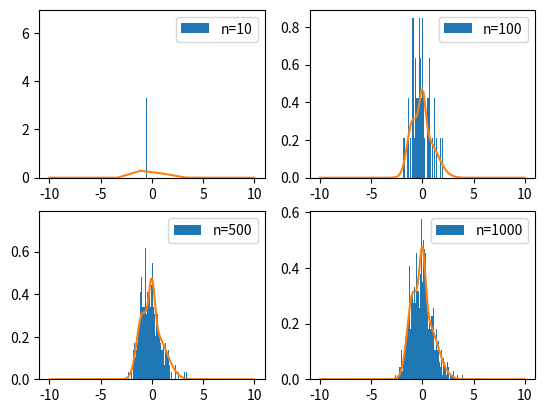

The matplotlib source for this figure:
import numpy as np
import matplotlib.pyplot as plt


def normal(x: np.ndarray, sigma: np.float64, mu: np.float64) -> np.ndarray:
    # Part 1.1
    a = 1/np.sqrt(2*np.pi*sigma**2)
    b = -np.power((x-mu),2)/(2*sigma**2)
    return a*np.exp(b)
    # print(normal(0, 1, 0))
    # normal(3, 1, 5)
    # normal(np.array([-1,0,1]), 1, 0)

def plot_normal(sigma: np.float64, mu:np.float64, x_start: np.float64, x_end: np.float64):
    # Part 1.2
    x_range = np.linspace(x_start,x_end,500)
    plt.plot(x_range, normal(x_range, sigma, mu), label = f'mu = {mu}:sigma = {sigma}')


def _plot_three_normals():
    plot_normal(0.5, 0, -2, 2)
    plot_normal(0.25, 1, -2, 2)
    plot_normal(1, 1.5, -2, 2)
    plt.legend(loc = 'upper left')
    plt.show()

def normal_mixture(x: np.ndarray, sigmas: list, mus: list, weights: list):
    mus = np.array(mus)
    sigmas = np.array(sigmas)
    arr = []
    for num in x:
        a = weights/np.sqrt(2*np.pi*np.power(sigmas,2))
        b = -(np.power(num-mus,2))/(2*np.power(sigmas,2))
        new = np.dot(a, np.exp(b))
        arr = np.append(arr, new)
    return np.array(arr)
#normal_mixture(np.linspace(-5, 5, 5), [0.5, 0.25, 1], [0, 1, 1.5], [1/3, 1/3, 1/3])

def _compare_components_and_mixture():
    # Part 2.2  
    mus = [0, -0.5, 1.5]
    sigmas = [0.5, 1.5, 0.25]
    weights = [1/3, 1/3, 1/3]
    arr = normal_mixture(np.linspace(-5, 5, 500), sigmas, mus, weights)
    plot_normal(0.5, 0, -5, 5)
    plot_normal(1.5, -0.5, -5, 5)
    plot_normal(0.25, 1.5, -5, 5)
    plt.plot(np.linspace(-5,5,500), arr, label = f'mix')
    plt.legend(loc = 'upper left')
    plt.show()
#_compare_components_and_mixture()


def sample_gaussian_mixture(sigmas: list, mus: list, weights: list, n_samples: int = 500):
    # Part 3.1
    sampling = np.random.multinomial(n_samples, weights)
    nums = []
    for i in range(len(sigmas)):
        nums.extend(np.random.normal(mus[i],sigmas[i],sampling[i]))
    return nums
    
    
def _plot_mixture_and_samples():
    # Part 3.2
    sigmas = [0.3, 0.5, 1]
    mus = [0, -1, 0.5]
    weights = [0.2, 0.3, 0.5]
    n_s = [10,100,500,1000]
    for i in range(len(n_s)):
        x = np.linspace(-10,10,n_s[i])
        sample = sample_gaussian_mixture(sigmas,mus,weights,n_s[i])
        y = normal_mixture(x,sigmas,mus,weights)
        plt.subplot(2,2,i+1)
        plt.hist(sample,100,density=True,label=fr"n={n_s[i]}")
        plt.plot(x,y)
        plt.legend(loc="best")

    plt.show()
if __name__ == '__main__':
    _plot_mixture_and_samples()

    # select your function to test here and do `python3 template.py`


    
